Run: headless pygame with SDL's dummy video driver; simulated clock (each Clock.tick advances the game by its frame time, no real sleeping); random seed 0; keys injected as events and as key.get_pressed() state; mouse plan: one left click at the window centre at the start of phase 2, then a move to the lower-right quarter at the start of phase 3.
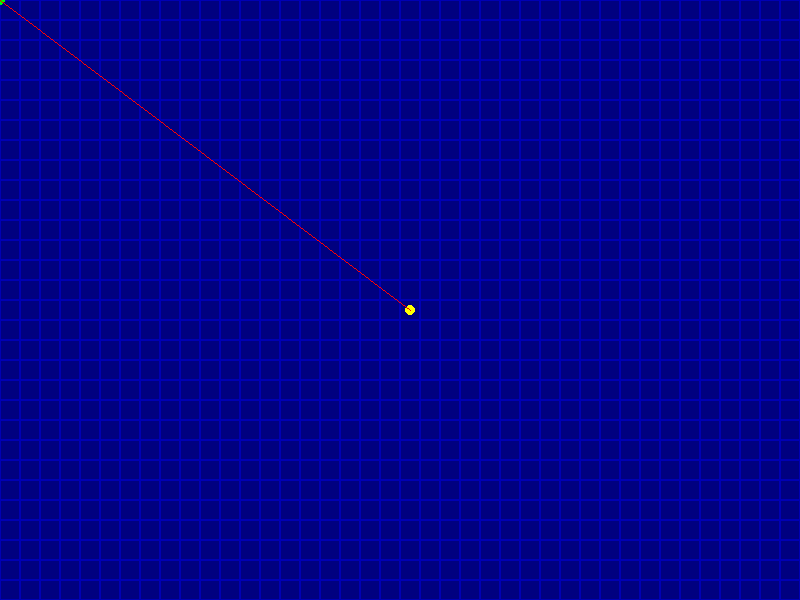
Frame 1 of 4 · flips 1–60 · no input
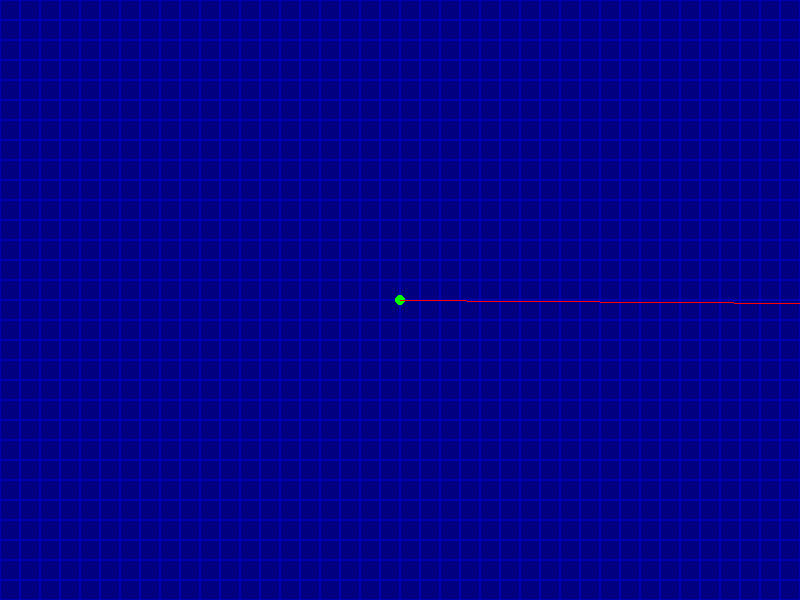
Frame 2 of 4 · flips 61–180 · clicked the window centre · tapped SPACE, RETURN · held RIGHT (→), D
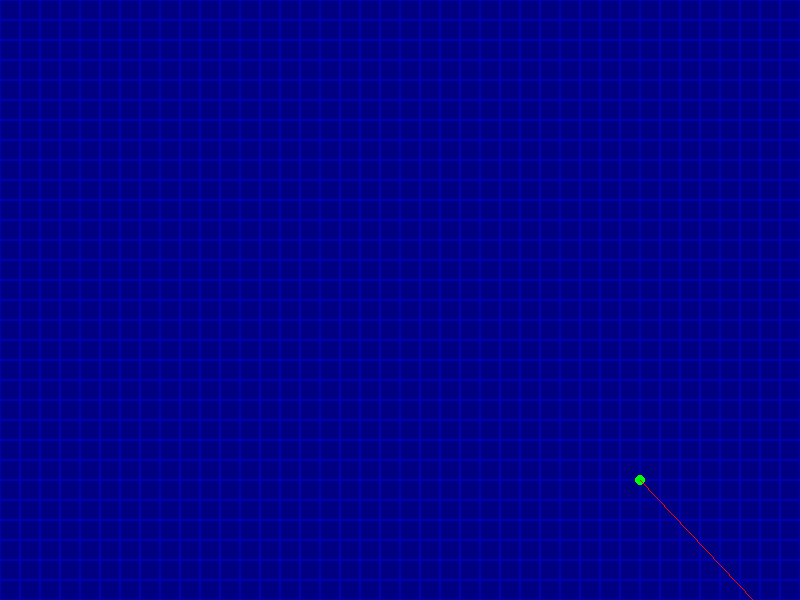
Frame 3 of 4 · flips 181–300 · moved the mouse to the lower-right quarter · held DOWN (↓), S
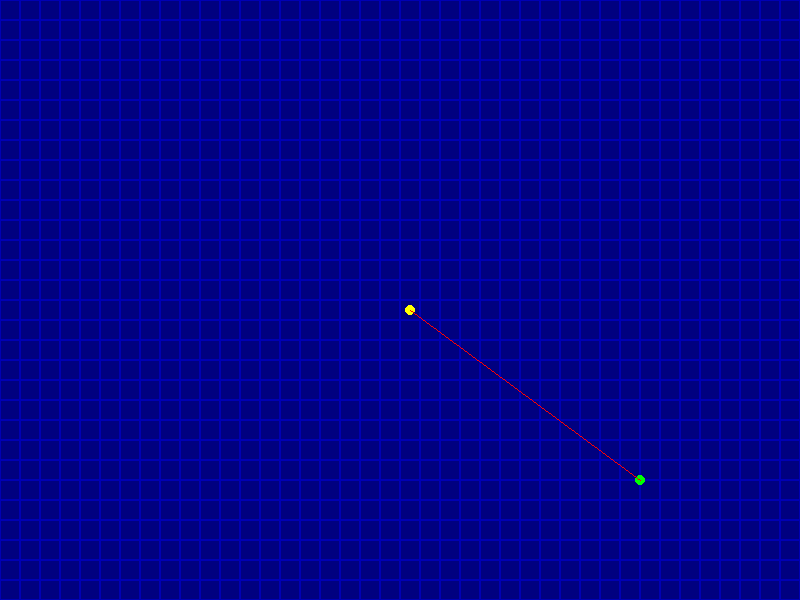
Frame 4 of 4 · flips 301–420 · held LEFT (←), A, UP (↑), W

The pygame program that drew these frames:

import math
import pygame
 
WIDTH = 40
HEIGHT = 30
 
TILE_SIZE = 20
 
 
def main():
    pygame.init()
    screen = pygame.display.set_mode((WIDTH * TILE_SIZE, HEIGHT * TILE_SIZE))
    pygame.display.set_caption("DDA")
    clock = pygame.time.Clock()
 
    maze = [[False] * WIDTH for _ in range(HEIGHT)]
    player_x = WIDTH * TILE_SIZE // 2 + TILE_SIZE // 2
    player_y = HEIGHT * TILE_SIZE // 2 + TILE_SIZE // 2
 
    mouse_x = 0
    mouse_y = 0
 
    while True:
 
        mouse_x, mouse_y = pygame.mouse.get_pos()
        keys = pygame.key.get_pressed()
        for event in pygame.event.get():
            if event.type == pygame.QUIT:
                pygame.quit()
                quit()
 
        if keys[pygame.K_SPACE]:
            maze[mouse_y // TILE_SIZE][mouse_x // TILE_SIZE] = True
        if keys[pygame.K_LEFT]:
            player_x -= TILE_SIZE
        if keys[pygame.K_RIGHT]:
            player_x += TILE_SIZE
        if keys[pygame.K_UP]:
            player_y -= TILE_SIZE
        if keys[pygame.K_DOWN]:
            player_y += TILE_SIZE
 
        screen.fill((0, 0, 180))
 
        for y in range(HEIGHT):
            for x in range(WIDTH):
                c = (0, 0, 0) if maze[y][x] else (0,0,128)
                pygame.draw.rect(screen, c, (x * TILE_SIZE + 1, y * TILE_SIZE + 1, TILE_SIZE - 2, TILE_SIZE - 2))
 
        pygame.draw.circle(screen, (255, 255, 0), (player_x, player_y), 5)
        pygame.draw.circle(screen, (0, 255, 0), (mouse_x, mouse_y), 5)
 
        # DDA
        angle = math.atan2(mouse_y - player_y, mouse_x - player_x)
        dx = math.cos(angle)
        dy = math.sin(angle)
 
        step_size_y, step_size_x = (math.sqrt(1 - dy ** 2) * TILE_SIZE, math.sqrt(1 - dx ** 2) * TILE_SIZE)
 
        start_x = player_x
        start_y = player_y
 
        ray_length_x = 0
        ray_length_y = 0
 
        # Offset from tile top-left corner
        col = int(player_x // TILE_SIZE)
        row = int(player_y // TILE_SIZE)
        if dx < 0:
            ray_length_x = (start_x - (col * TILE_SIZE))
        else:
            ray_length_x = ((col + 1) * TILE_SIZE - start_x)
        if dy < 0:
            ray_length_y = (start_y - (row * TILE_SIZE))
        else:
            ray_length_y = ((row + 1) * TILE_SIZE - start_y)
 
        tile = []
        distance = 0
        while distance < max((WIDTH * TILE_SIZE), (HEIGHT * TILE_SIZE)):
 
            if ray_length_x < ray_length_y:
                # Increase
                distance = ray_length_x
                ray_length_x += step_size_x
 
            else:
                distance = ray_length_y
                ray_length_y += step_size_y
 
            _xy = [
                start_x + distance * dx,
                start_y + distance * dy,
            ]
 
            col = int(_xy[0] // TILE_SIZE)
            row = int(_xy[1] // TILE_SIZE)
 
            #pygame.draw.circle(screen, (100, 0, 0), _xy, 5)
 
            try:
                if not (0 < col < WIDTH) or not (0 < row < HEIGHT):
                    break
                if maze[row][col]:
                    tile = [
                        col * TILE_SIZE,
                        row * TILE_SIZE,
                    ]
                    break
            except IndexError:
                print("OUT OF BOUNDS")
                break
 
        pygame.draw.line(screen, (255, 0, 0), (player_x, player_y), (mouse_x, mouse_y), 1)
 
        if len(tile):
            target = [
                start_x + distance * dx,
                start_y + distance * dy,
            ]
            print(step_x, step_y, target, (dx, dy))
 
            pygame.draw.line(screen, (0, 255, 0), (start_x, start_y), target, 5)
 
            #pygame.draw.line(screen, (255, 0, 0), (start_x, start_y), target)
            pygame.draw.rect(screen, (255, 255, 0), (tile[0], tile[1], TILE_SIZE, TILE_SIZE))
 
        pygame.display.update()
        pygame.display.flip()
        clock.tick(10)
 
if __name__ == "__main__":
    main()
 
